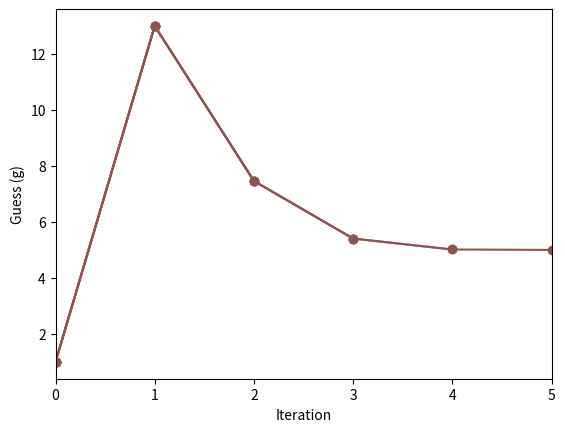

The matplotlib source for this figure:
import numpy as np
import matplotlib.pyplot as plt
import time

# INPUT
target = 25     # value to find the square root of

# INITIALIZATON SETTINGS
g = 1         # initial guess

conv = 0.001    # convergence criteria (run progra until we're this
                #  close to the target)

# INITIAL TEST
test = g * g    # square the guess to see if it is the same as the target
diff = abs(test-target) # the difference between the target and the test
i = 0           # itteraton 

# SET UP FOR OUTPUT FOR EACH ITERATION
x = []          # make array for iteration number
y = []
x.append(i)     # add initial values to data array for graphing
y.append(g)
print (i, ":", g, test, diff)   # print output to screen
fig, ax = plt.subplots()    # initialize matplotlib plot
plt.xlim([0, 5])
ax.set_xlabel('Iteration')  # label axes
ax.set_ylabel('Guess (g)')  # label axes
ax.plot(x, y)               # put data into plot (line)
ax.scatter(x, y)            # put data into plot (scatter (dots))
plt.pause(2)                # pause for 2 seconds

while (diff > conv):    # run while the difference is greater than our convergence criteria 
    i += 1
    g = (g + target/g)/2
    test = g * g
    diff = abs(test-target) # check how close to the target we are

    # gather output data for this iteration
    x.append(i)
    y.append(g)
    print (i, ":", g, test, diff)
    ax.plot(x, y)               # put data into plot
    ax.scatter(x, y)
    plt.pause(2)

# DRAW GRAPH
plt.show()                  # show the plot

